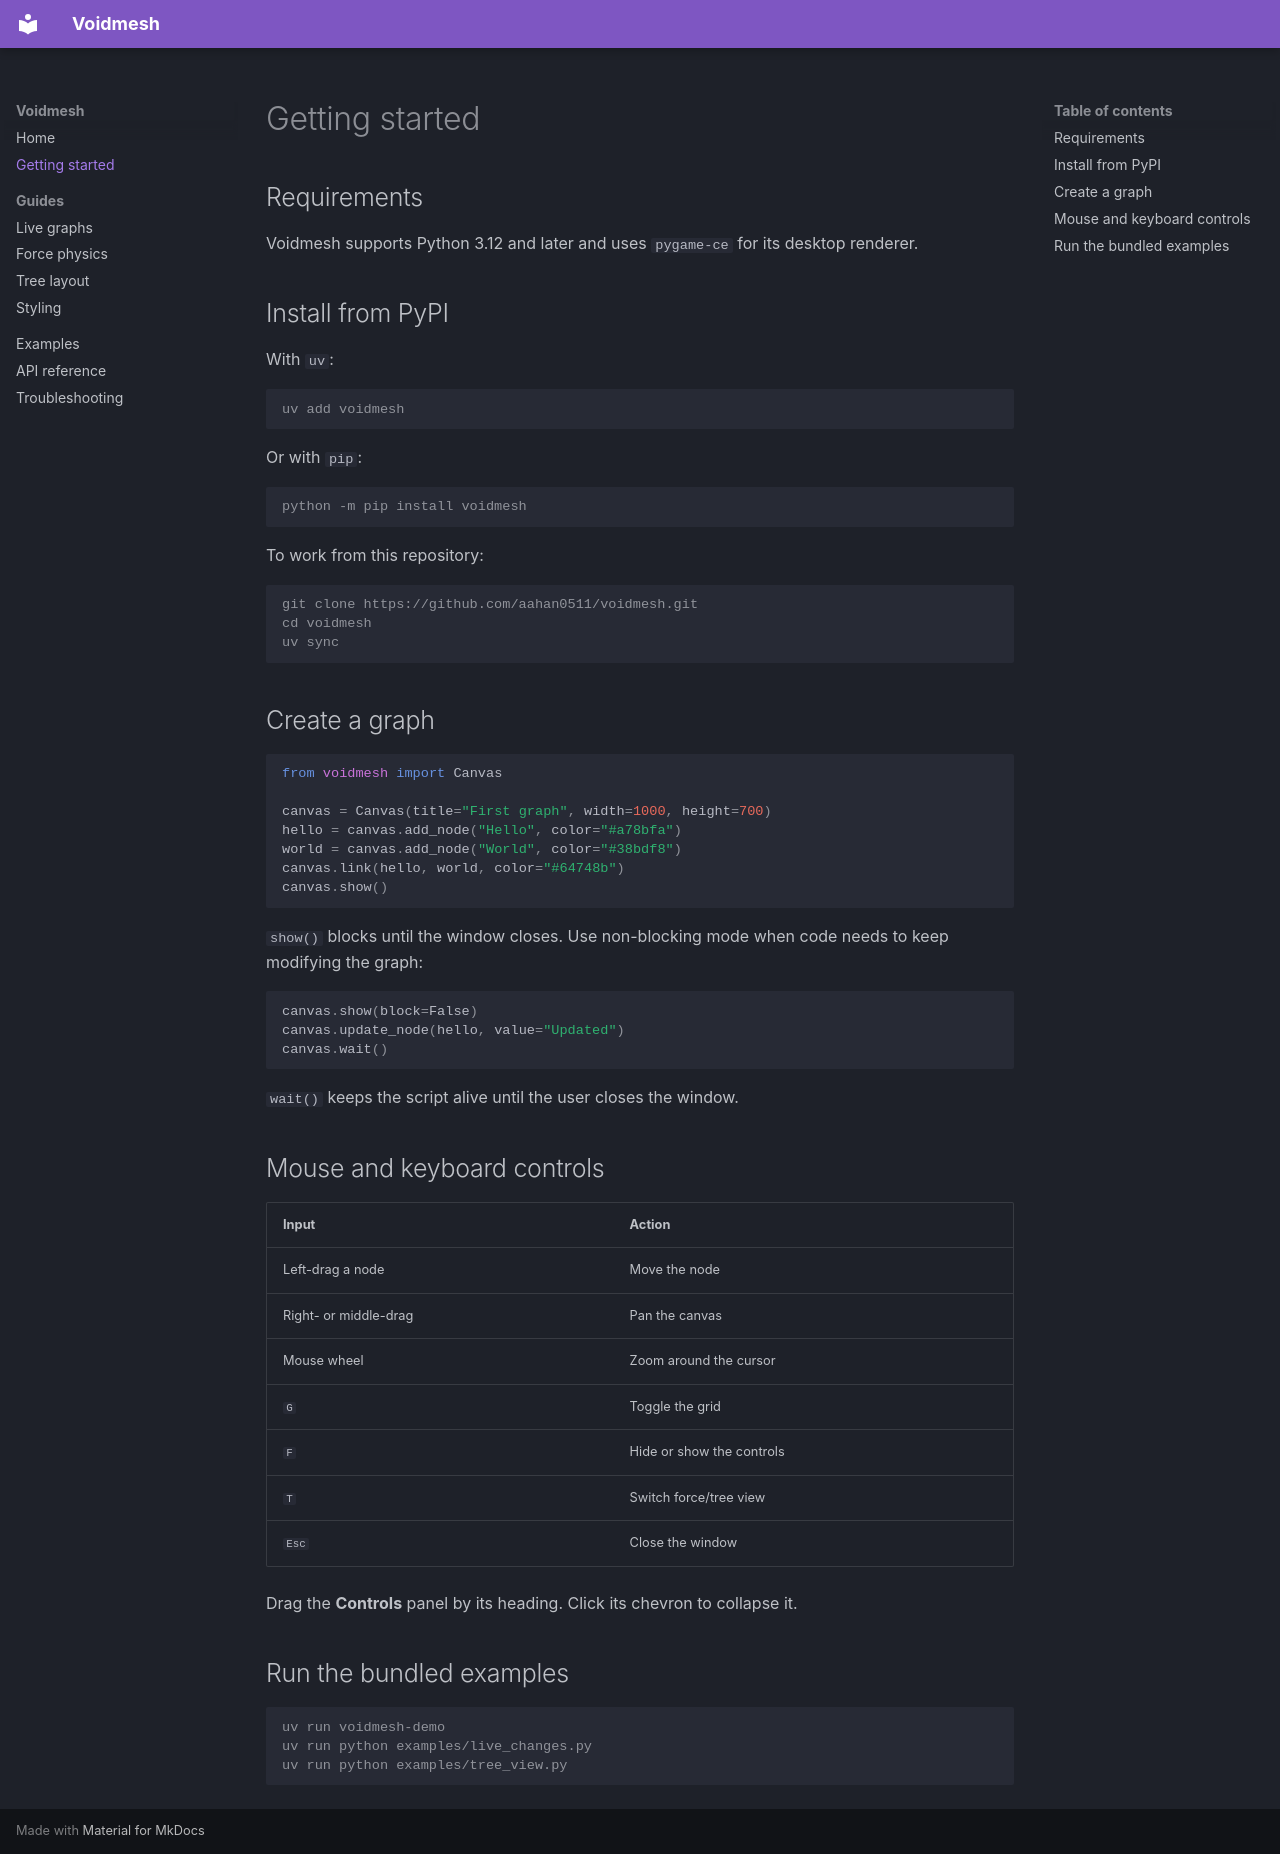

repository: aahan0511/voidmesh · page: getting-started/index.html · generator: mkdocs

# Getting started

## Requirements

Voidmesh supports Python 3.12 and later and uses `pygame-ce` for its desktop
renderer.

## Install from PyPI

With `uv`:

```console
uv add voidmesh
```

Or with `pip`:

```console
python -m pip install voidmesh
```

To work from this repository:

```console
git clone https://github.com/aahan0511/voidmesh.git
cd voidmesh
uv sync
```

## Create a graph

```python
from voidmesh import Canvas

canvas = Canvas(title="First graph", width=1000, height=700)
hello = canvas.add_node("Hello", color="#a78bfa")
world = canvas.add_node("World", color="#38bdf8")
canvas.link(hello, world, color="#64748b")
canvas.show()
```

`show()` blocks until the window closes. Use non-blocking mode when code needs
to keep modifying the graph:

```python
canvas.show(block=False)
canvas.update_node(hello, value="Updated")
canvas.wait()
```

`wait()` keeps the script alive until the user closes the window.

## Mouse and keyboard controls

| Input | Action |
| --- | --- |
| Left-drag a node | Move the node |
| Right- or middle-drag | Pan the canvas |
| Mouse wheel | Zoom around the cursor |
| `G` | Toggle the grid |
| `F` | Hide or show the controls |
| `T` | Switch force/tree view |
| `Esc` | Close the window |

Drag the **Controls** panel by its heading. Click its chevron to collapse it.

## Run the bundled examples

```console
uv run voidmesh-demo
uv run python examples/live_changes.py
uv run python examples/tree_view.py
```
